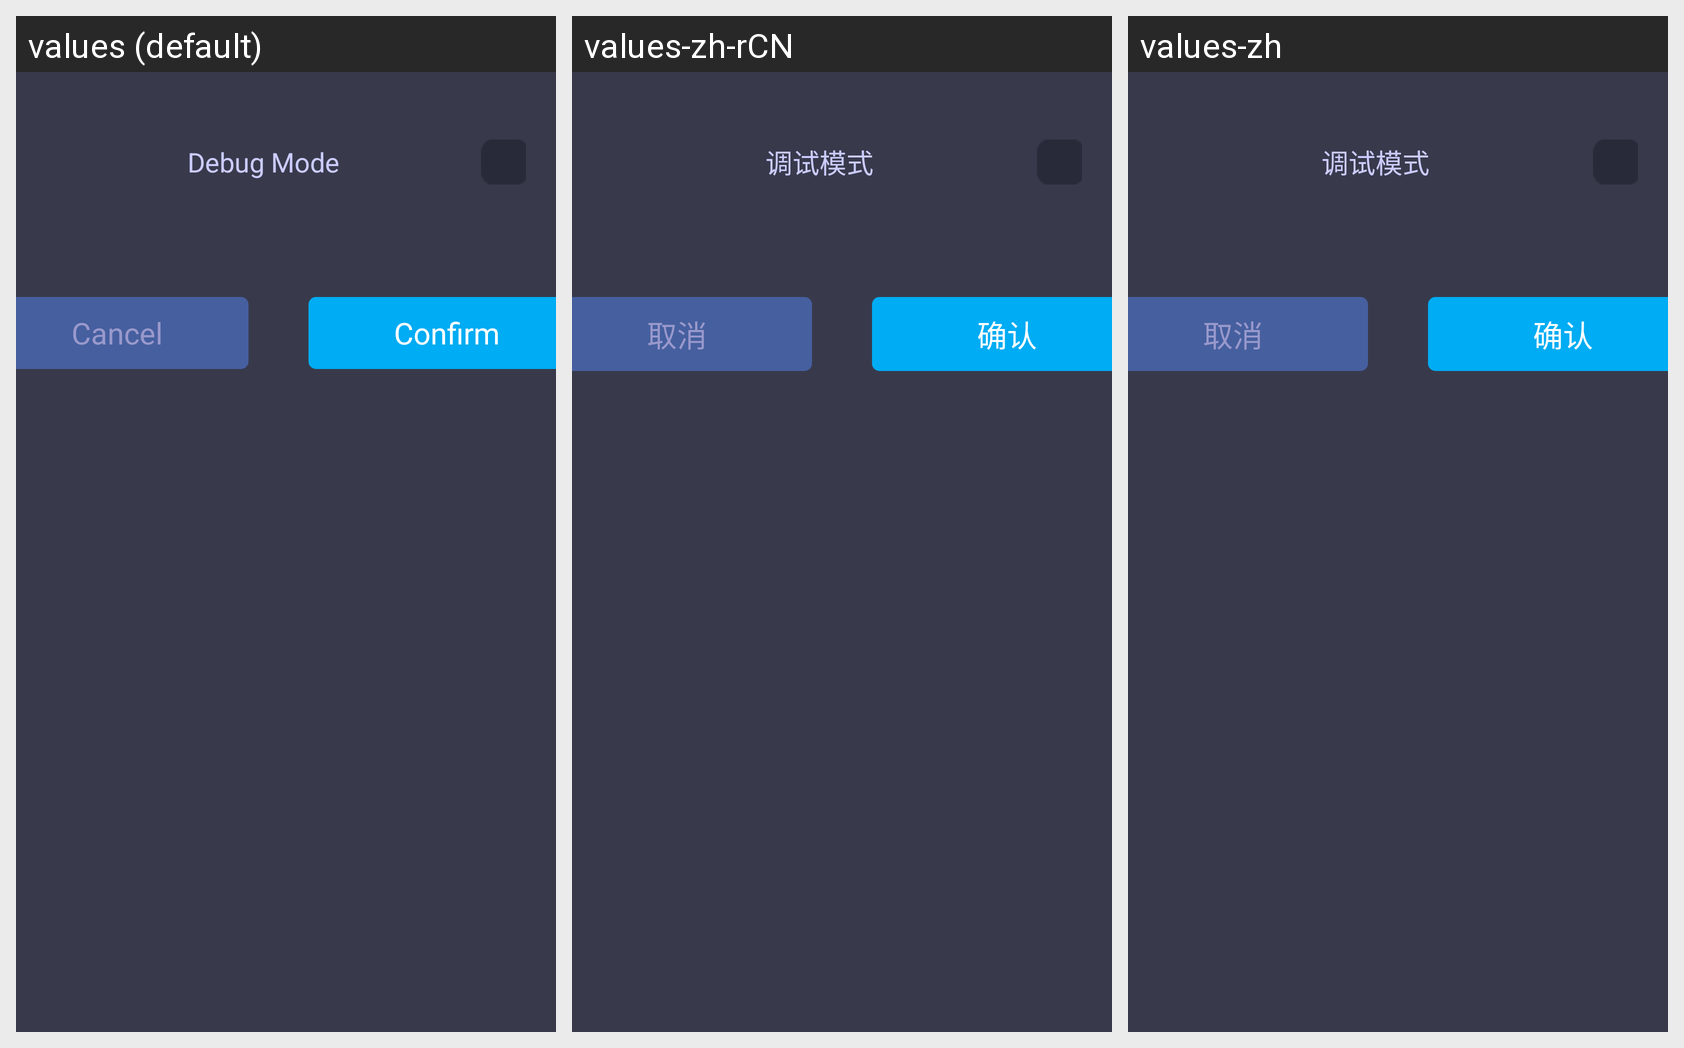

The Android screen above is rendered under several locales of the same app. Produce the string resources it draws, with the default and per-locale values.
Android screen res/layout/debug_config.xml rendered under 3 locales, left to right: values (default), values-zh-rCN, values-zh. Device: Nexus 5 (rendered at 1080×1920; each locale shown at half size, 540×960, under a caption strip naming it); theme AppBaseTheme.
Strings drawn on this screen, with the default value and each locale's value (text and hints the layout hard-codes, and strings that could not be matched under every locale, appear in the picture but are not listed):

debug
  values: Debug Mode
  values-zh-rCN: 调试模式
  values-zh: 调试模式

cancel
  values: Cancel
  values-zh-rCN: 取消
  values-zh: 取消

confirm
  values: Confirm
  values-zh-rCN: 确认
  values-zh: 确认
